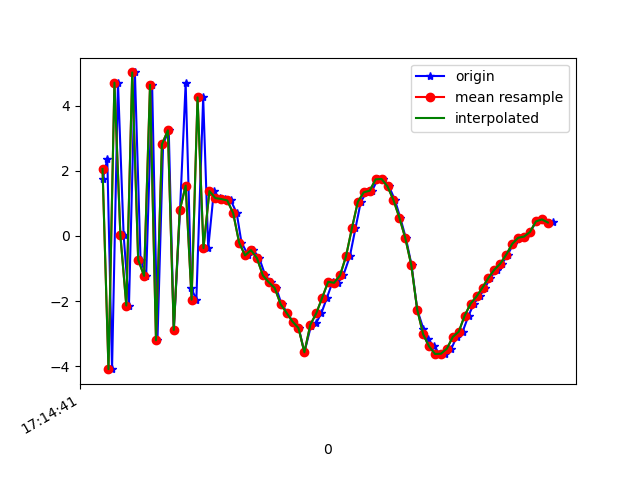

The table this chart was drawn from, first rows:
1618852482001, 1548177854738565, 1.7557914, 0.83760214, -7.3070536
1618852482016, 1548177873969335, 2.36, 0.6451, 7.811
1618852482032, 1548177893200105, -4.085, -0.03434, -4.689
1618852482052, 1548177912430875, 4.705, 1.473, -1.723
1618852482071, 1548177931661645, 0.03411, 0.8654, 6.959
1618852482089, 1548177950892415, -2.132, 0.8467, -7.026
1618852482109, 1548177970123185, 5.018, 1.745, 2.036
1618852482128, 1548177989353955, -0.7282, 0.8396, 6.124
1618852482147, 1548178008584725, -1.223, 0.9312, -7.184
1618852482167, 1548178027815495, 4.637, 2.076, 2.612
1618852482185, 1548178047046265, -3.2, 0.6443, -0.7632
1618852482204, 1548178066277035, 2.81, 1.641, -5.47
1618852482223, 1548178085507805, 3.241, 2.013, 7.193
1618852482240, 1548178104738575, -2.881, 0.919, 1.976
1618852482261, 1548178123969345, 0.7846, 1.462, -6.793
1618852482280, 1548178143200115, 4.694, 2.149, 5.105
1618852482299, 1548178162430885, -1.602, 0.4948, 5.319
1618852482316, 1548178181661655, -1.952, 1.257, -6.817
1618852482339, 1548178200892425, 4.253, 2.326, -0.5953
1618852482356, 1548178220123195, -0.3733, 1.439, -2.953
1618852482375, 1548178239353965, 1.377, 2.006, 0.871
1618852482394, 1548178258584735, 1.163, 2.281, 0.04504
1618852482413, 1548178277815505, 1.134, 2.412, -0.2822
1618852482432, 1548178297046275, 1.091, 2.367, -0.4625
1618852482452, 1548178316277045, 0.7032, 2.452, -0.8591
1618852482468, 1548178335507815, -0.1999, 3.36, -2.04
1618852482491, 1548178354738585, -0.5955, 4.43, -3.395
1618852482508, 1548178373969355, -0.4325, 4.482, -3.844
1618852482528, 1548178393200125, -0.678, 4.091, -3.968
1618852482548, 1548178412430895, -1.206, 3.904, -4.24
1618852482567, 1548178431661665, -1.421, 4.111, -4.542
1618852482585, 1548178450892435, -1.595, 3.927, -3.884
1618852482603, 1548178470123205, -2.092, 2.888, -3.433
1618852482623, 1548178489353975, -2.358, 3.058, -3.195
1618852482640, 1548178508584745, -2.625, 2.643, -2.662
1618852482661, 1548178527815515, -2.824, 1.219, -1.571
1618852482680, 1548178547046285, -3.567, 0.6982, -0.1341
1618852482702, 1548178566277055, -2.762, -0.06852, 1.944
1618852482719, 1548178585507825, -2.679, -0.9925, 3.53
1618852482737, 1548178604738595, -2.371, -0.7553, 3.972
1618852482756, 1548178623969365, -1.891, -0.003529, 4.531
1618852482775, 1548178643200135, -1.405, 0.4033, 6.404
1618852482793, 1548178662430905, -1.437, -0.2153, 8.251
1618852482811, 1548178681661675, -1.209, -0.7246, 8.801
1618852482833, 1548178700892445, -0.6286, -1.055, 8.79
1618852482852, 1548178720123215, 0.2346, -1.461, 8.941
1618852482870, 1548178739353985, 1.048, -1.867, 9.908
1618852482889, 1548178758584755, 1.34, -2.051, 10.2
1618852482908, 1548178777815525, 1.39, -1.45, 9.774
1618852482927, 1548178797046295, 1.738, -1.177, 8.736
1618852482946, 1548178816277065, 1.749, -1.913, 8.866
1618852482965, 1548178835507835, 1.521, -1.951, 8.575
1618852482985, 1548178854738605, 1.102, -1.5, 7.815
1618852483003, 1548178873969375, 0.5593, -1.356, 6.501
1618852483022, 1548178893200145, -0.07007, -1.887, 5.379
1618852483041, 1548178912430915, -0.8919, -2.476, 5.382
1618852483060, 1548178931661685, -2.255, -0.9505, 5.737
1618852483081, 1548178950892455, -2.853, -2.301, 4.257
1618852483097, 1548178970123225, -3.175, -3.658, 2.653
1618852483117, 1548178989353995, -3.386, -3.496, 1.838
1618852483136, 1548179008584765, -3.619, -2.71, 0.8709
... 20 more rows
